Run: headless pygame with SDL's dummy video driver; simulated clock (each Clock.tick advances the game by its frame time, no real sleeping); random seed 0; keys injected as events and as key.get_pressed() state; no mouse input.
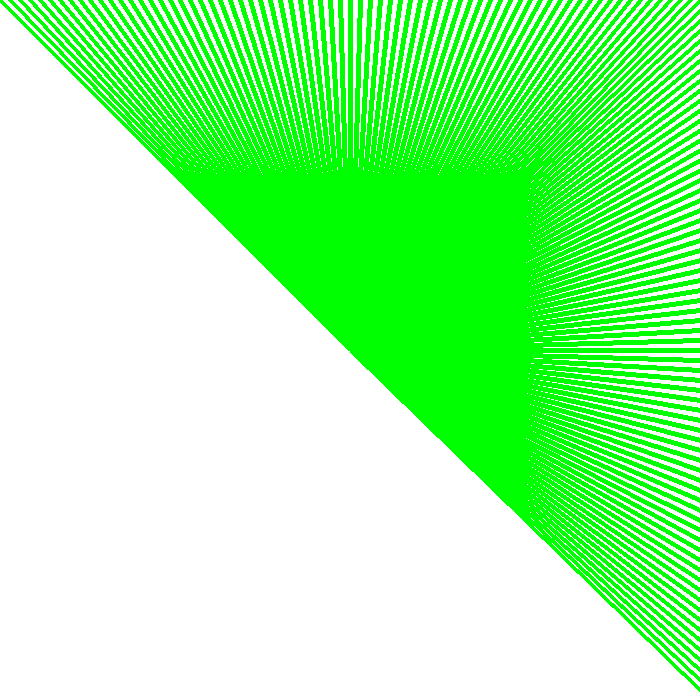
Frame 1 of 4 · flips 1–60 · no input
Frame 2 of 4 · flips 61–180 · tapped SPACE, RETURN · held RIGHT (→), D · screen unchanged from frame 1, image omitted
Frame 3 of 4 · flips 181–300 · held DOWN (↓), S · screen unchanged from frame 2, image omitted
Frame 4 of 4 · flips 301–420 · held LEFT (←), A, UP (↑), W · screen unchanged from frame 3, image omitted

The pygame program that drew these frames:

import pygame
#http://programarcadegames.com/index.php?chapter=introduction_to_graphics&lang=en#section_5
#https://www.webpagefx.com/web-design/color-picker/

pygame.init()
#---------------------
#Basic game logic
#----------------------
# While not done:
# For each event (keypress, mouse click, etc.):
# Use a chain of if statements to run code to handle each event.
# Run calculations to determine where objects move, what happens when objects collide, etc.
# Clear the screen
# Draw everything
#----------------------------------------------------------------------
# Define some colors
BLACK    = (   0,   0,   0)
WHITE    = ( 255, 255, 255)
GREEN    = (   0, 255,   0)
RED      = ( 255,   0,   0)
BLUE     = (   0,   0, 255)

#CRATE WINDOW SIZE
win_size = (700,700)
#
screen_dispObj = pygame.display.set_mode(win_size)
#
# setting the window title
pygame.display.set_caption("EduCode Racer")

#loop until user clicks the close buttong
done = False

clock = pygame.time.Clock()

#----------MAIN PROGRAM LOOP-----------------------------
while not done:
    #---main even loop
    for event in pygame.event.get(): #User did something
        #this is the proper way to shut down a pygame program
        if event.type == pygame.QUIT: # if user clicked close
            done = True #flag that we are done so we exit the loop
#--EVENT PROCESSING GOES ABOVE THIS LINE

#--GAME LOGIC BELOW HERE

#--GAME LOGIC ABOVE HERE

#---DRAWING CODE BELOW THIS COMMENT------------

#First, clear the screen to white. Don't put other drawing elements above here
#or they will be erased with this command
    screen_dispObj.fill(WHITE) #clears the screen
    for i in range(0,700,10):
#                          origin is at top left
#                          origin,desination,how thick we want the line
        pygame.draw.line(screen_dispObj,GREEN,[i,0],[350,350],5)
        pygame.draw.line(screen_dispObj,GREEN,[700,i],[350,350],5)
#--lets the user see what is on the screen
    pygame.display.flip()
#---DRAWING CODE ABOVE THIS COMMENT-------------


#--limits to 60 frames per second
    clock.tick(60)
#----Update the screen with what we've drawing
pygame.quit()

# #create window SIZE
# win_size = (500,500)
#
# screen = pygame.display.set_mode(win_size)
#
# #setting the window title
# py game.display.set_caption("Sims Cool Game")
